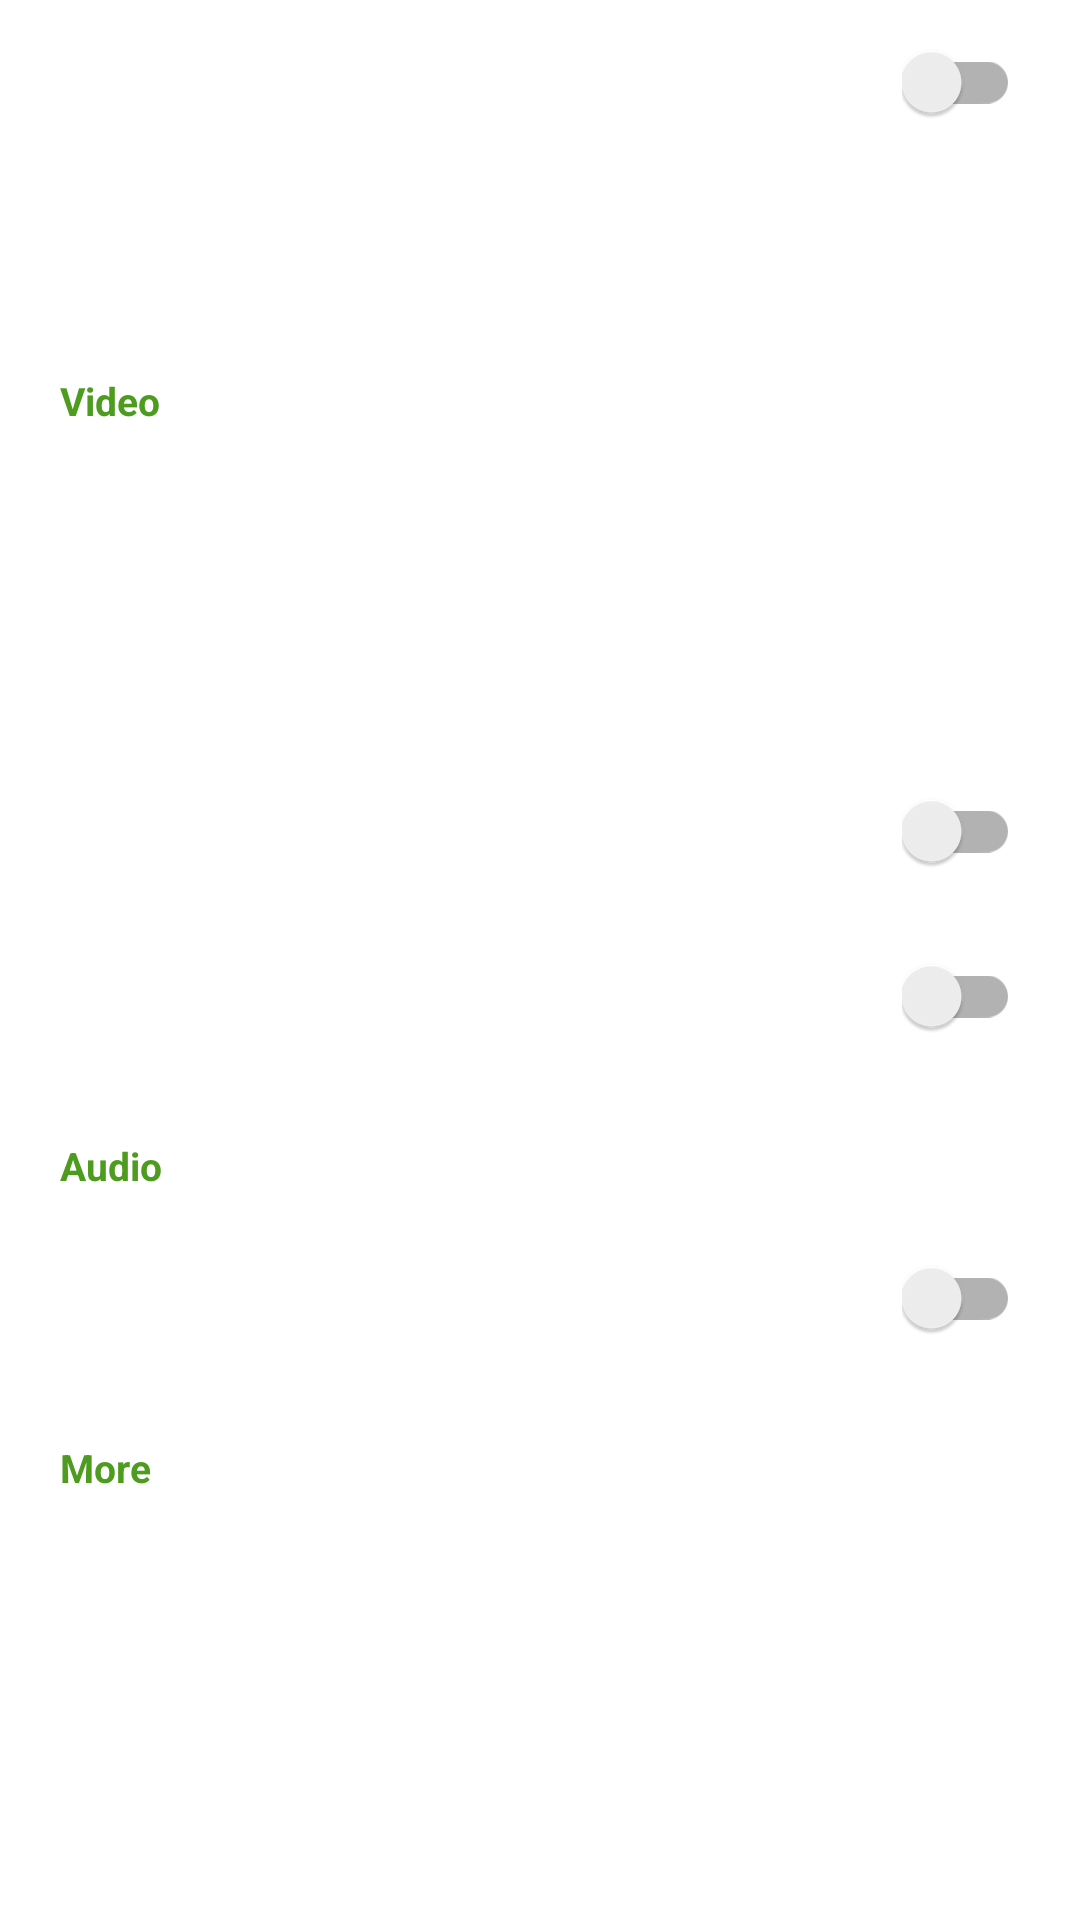

Produce the Android XML layout that renders to this screen, including the resource entries it uses.
<!-- AndroidManifest.xml: application theme AppTheme -->
<!-- res/layout/fragment_settings.xml -->
<?xml version="1.0" encoding="utf-8"?>
<androidx.core.widget.NestedScrollView
    xmlns:android="http://schemas.android.com/apk/res/android"
    android:layout_width="match_parent"
    android:layout_height="match_parent">

    <LinearLayout
        android:layout_width="match_parent"
        android:layout_height="wrap_content"
        android:orientation="vertical"
        android:paddingBottom="24dp">

        <include android:id="@+id/row_dark_mode" layout="@layout/settings_row_switch"/>
        <include android:id="@+id/row_refresh_list" layout="@layout/settings_row_click"/>

        <TextView style="@style/SettingsSectionHeader" android:text="@string/settings_section_video"/>
        <include android:id="@+id/row_resolution" layout="@layout/settings_row_click"/>
        <include android:id="@+id/row_custom_driver" layout="@layout/settings_row_click"/>
        <include android:id="@+id/row_frame_rate" layout="@layout/settings_row_switch"/>
        <include android:id="@+id/row_overlay" layout="@layout/settings_row_switch"/>

        <TextView style="@style/SettingsSectionHeader" android:text="@string/settings_section_audio"/>
        <include android:id="@+id/row_audio" layout="@layout/settings_row_switch"/>

        <TextView style="@style/SettingsSectionHeader" android:text="@string/settings_section_more"/>
        <include android:id="@+id/row_key_mappers" layout="@layout/settings_row_click"/>
        <include android:id="@+id/row_virtual_pad_edit" layout="@layout/settings_row_click"/>
        <include android:id="@+id/row_open_file_mgr" layout="@layout/settings_row_click"/>
        <include android:id="@+id/row_advanced_settings" layout="@layout/settings_row_click"/>
        <include android:id="@+id/row_about" layout="@layout/settings_row_click"/>

    </LinearLayout>

</androidx.core.widget.NestedScrollView>
<!-- res/layout/settings_row_switch.xml (included above) -->
<?xml version="1.0" encoding="utf-8"?>
<LinearLayout
    xmlns:android="http://schemas.android.com/apk/res/android"
    android:layout_width="match_parent"
    android:layout_height="wrap_content"
    android:orientation="horizontal"
    android:background="?attr/selectableItemBackground"
    android:clickable="true"
    android:focusable="true"
    android:paddingStart="20dp"
    android:paddingEnd="20dp"
    android:paddingTop="14dp"
    android:paddingBottom="14dp"
    android:gravity="center_vertical">

    <LinearLayout
        android:layout_width="0dp"
        android:layout_height="wrap_content"
        android:layout_weight="1"
        android:orientation="vertical">

        <TextView
            android:id="@+id/row_title"
            android:layout_width="match_parent"
            android:layout_height="wrap_content"
            android:textColor="?attr/colorOnSurface"
            android:textSize="16sp"/>

        <TextView
            android:id="@+id/row_subtitle"
            android:layout_width="match_parent"
            android:layout_height="wrap_content"
            android:layout_marginTop="2dp"
            android:textColor="?attr/colorOnSurface"
            android:alpha="0.6"
            android:textSize="13sp"
            android:visibility="gone"/>

    </LinearLayout>

    <androidx.appcompat.widget.SwitchCompat
        android:id="@+id/row_switch"
        android:layout_width="wrap_content"
        android:layout_height="wrap_content"/>

</LinearLayout>
<!-- res/layout/settings_row_click.xml (included above) -->
<?xml version="1.0" encoding="utf-8"?>
<LinearLayout
    xmlns:android="http://schemas.android.com/apk/res/android"
    android:layout_width="match_parent"
    android:layout_height="wrap_content"
    android:orientation="vertical"
    android:background="?attr/selectableItemBackground"
    android:clickable="true"
    android:focusable="true"
    android:paddingStart="20dp"
    android:paddingEnd="20dp"
    android:paddingTop="14dp"
    android:paddingBottom="14dp">

    <TextView
        android:id="@+id/row_title"
        android:layout_width="match_parent"
        android:layout_height="wrap_content"
        android:textColor="?attr/colorOnSurface"
        android:textSize="16sp"/>

    <TextView
        android:id="@+id/row_subtitle"
        android:layout_width="match_parent"
        android:layout_height="wrap_content"
        android:layout_marginTop="2dp"
        android:textColor="?attr/colorOnSurface"
        android:alpha="0.6"
        android:textSize="13sp"
        android:visibility="gone"/>

</LinearLayout>
<!-- resources referenced by this layout -->
<resources>
  <string name="settings_section_audio">Audio</string>
  <string name="settings_section_more">More</string>
  <string name="settings_section_video">Video</string>
  <style name="SettingsSectionHeader">
          <item name="android:layout_width">match_parent</item>
          <item name="android:layout_height">wrap_content</item>
          <item name="android:paddingStart">20dp</item>
          <item name="android:paddingEnd">20dp</item>
          <item name="android:paddingTop">20dp</item>
          <item name="android:paddingBottom">8dp</item>
          <item name="android:textColor">@color/xenia_green_dark</item>
          <item name="android:textStyle">bold</item>
          <item name="android:textSize">13sp</item>
      </style>
  <style name="AppTheme" parent="Theme.MaterialComponents.DayNight.NoActionBar.Bridge">
          <item name="colorPrimary">@color/xenia_green</item>
          <item name="colorPrimaryDark">@color/xenia_green_dark</item>
          <item name="colorAccent">@color/xenia_green</item>
          <item name="colorOnPrimary">@color/xenia_on_background</item>
          <item name="colorSurface">@color/xenia_surface</item>
          <item name="colorOnSurface">@color/xenia_on_background</item>
          <item name="colorOnBackground">@color/xenia_on_background</item>
          <item name="android:windowBackground">@color/xenia_background</item>
          <item name="android:textColorPrimary">@color/xenia_on_background</item>
          <item name="android:textColorSecondary">@color/xenia_on_background_secondary</item>
      </style>
  <color name="xenia_green_dark">#FF4D9C1F</color>
  <color name="xenia_green">#FF71CA3E</color>
  <color name="xenia_on_background">#FF1A1A1A</color>
  <color name="xenia_surface">#FFF5F5F5</color>
  <color name="xenia_background">#FFFFFFFF</color>
  <color name="xenia_on_background_secondary">#FF6B6B6B</color>
</resources>
